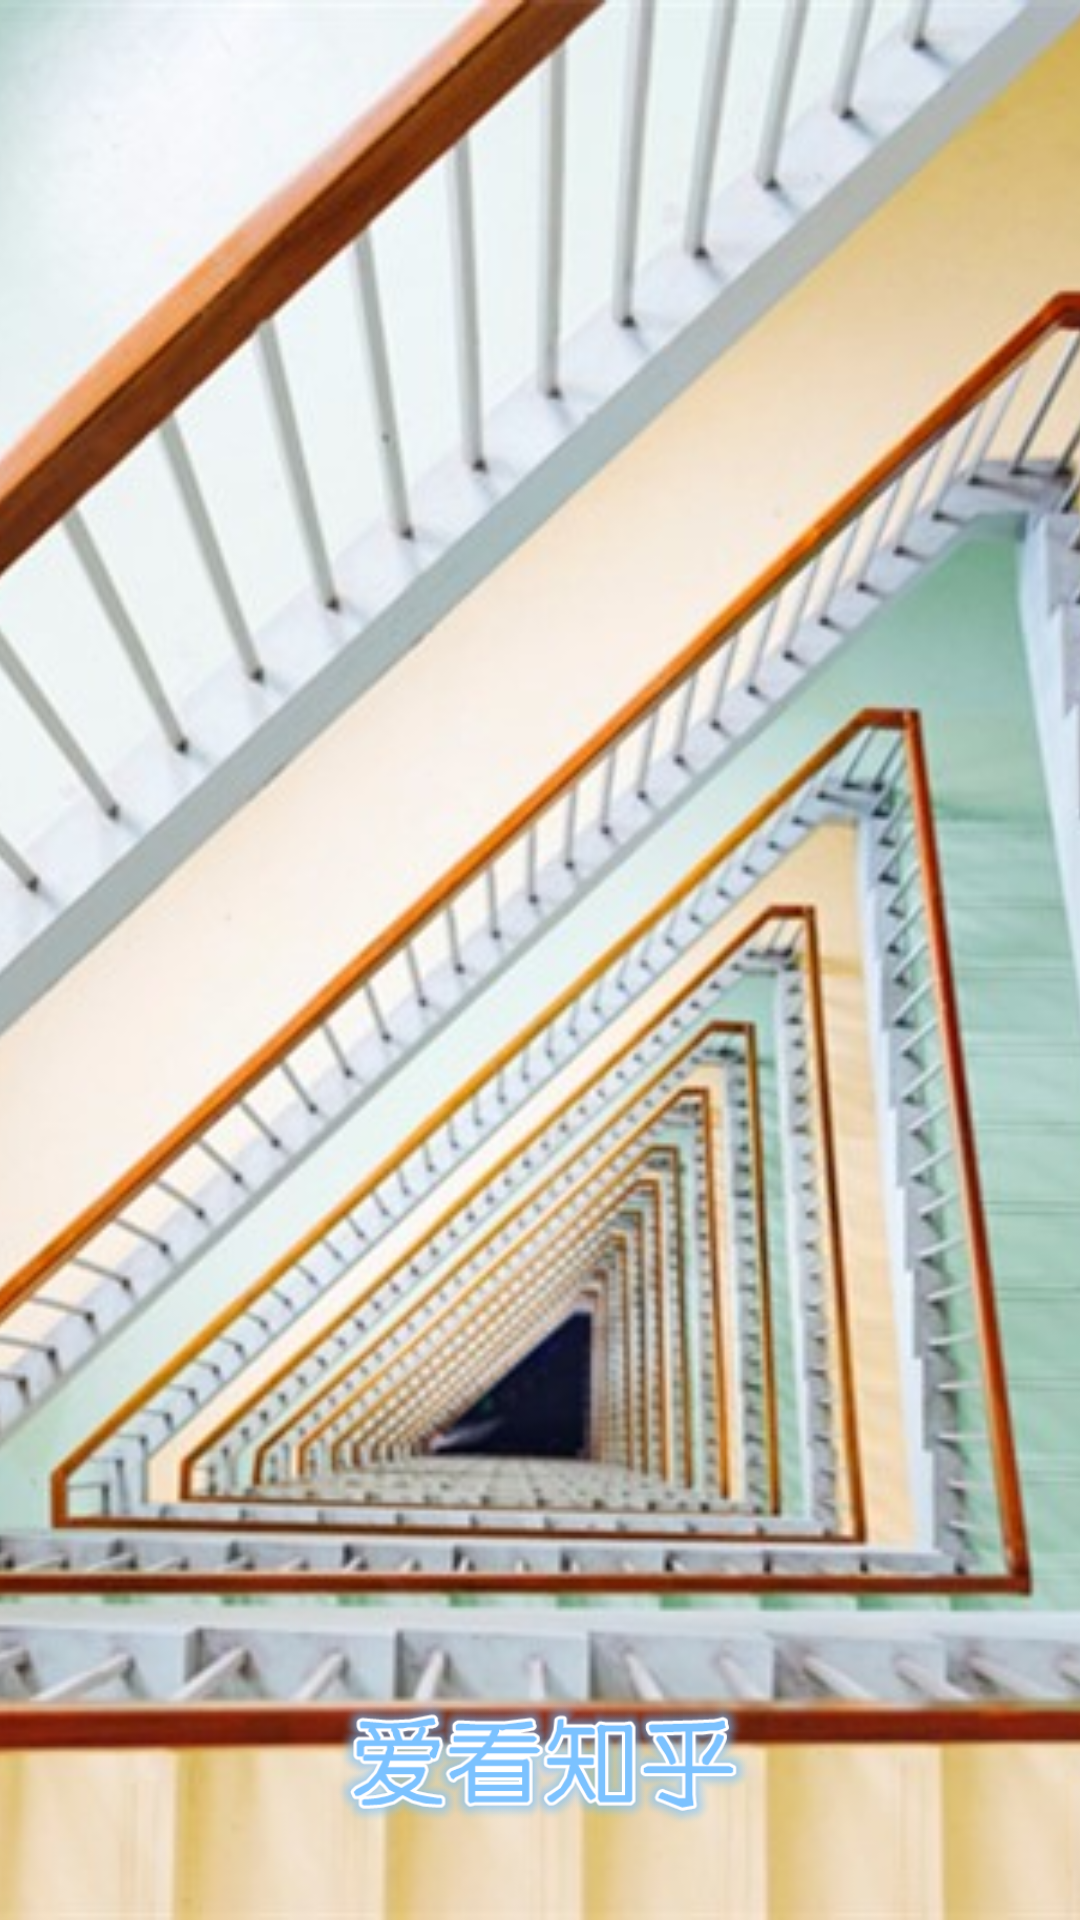

Write the Android layout XML for this screen, with the resource values it uses.
<!-- AndroidManifest.xml: activity theme AppTheme -->
<!-- res/layout/activity_loading.xml -->
<?xml version="1.0" encoding="utf-8"?>
<RelativeLayout xmlns:android="http://schemas.android.com/apk/res/android"
    xmlns:tools="http://schemas.android.com/tools"
    android:layout_width="match_parent"
    android:layout_height="match_parent"
    tools:context="com.lanjiaai.kzhihu.ui.activity.LoadingActivity">

    <ImageView
        android:id="@+id/loading_img"
        android:layout_width="match_parent"
        android:layout_height="match_parent"
        android:scaleType="centerCrop"
        android:src="@drawable/img_loading" />

    <ImageView
        android:id="@+id/logo_img"
        android:layout_width="140dp"
        android:layout_height="wrap_content"
        android:layout_alignParentBottom="true"
        android:layout_centerHorizontal="true"
        android:src="@drawable/ic_logo_font" />

</RelativeLayout>
<!-- resources referenced by this layout -->
<resources>
  <!-- drawable ic_logo_font: png bitmap (drawable-xhdpi, 28525 bytes) -->
  <!-- drawable img_loading: jpg bitmap (drawable-xhdpi, 81041 bytes) -->
  <style name="AppTheme" parent="Theme.AppCompat.Light.NoActionBar">
          
          <item name="colorPrimary">@color/colorPrimary</item>
          <item name="colorPrimaryDark">@color/colorPrimaryDark</item>
          <item name="colorAccent">@color/colorAccent</item>
          <item name="android:windowTranslucentStatus">true</item>
  
          <item name="android:divider">@color/pink_theme_divider</item>
  
          <item name="android:textColorPrimary">#212121</item>
          <item name="android:textColorSecondary">#727272</item>
  
          <item name="alertDialogTheme">@style/AppCompatAlertDialogStyle</item>
  
      </style>
  <color name="colorPrimary">#56abe4</color>
  <color name="colorPrimaryDark">#0e78e8</color>
  <color name="colorAccent">@color/md_pink_300</color>
  <color name="pink_theme_divider">#B6B6B6</color>
  <style name="AppCompatAlertDialogStyle" parent="Theme.AppCompat.Light.Dialog.Alert">
          <item name="colorAccent">@color/colorAccent</item>
          <item name="android:textColorPrimary">#212121</item>
      </style>
</resources>
